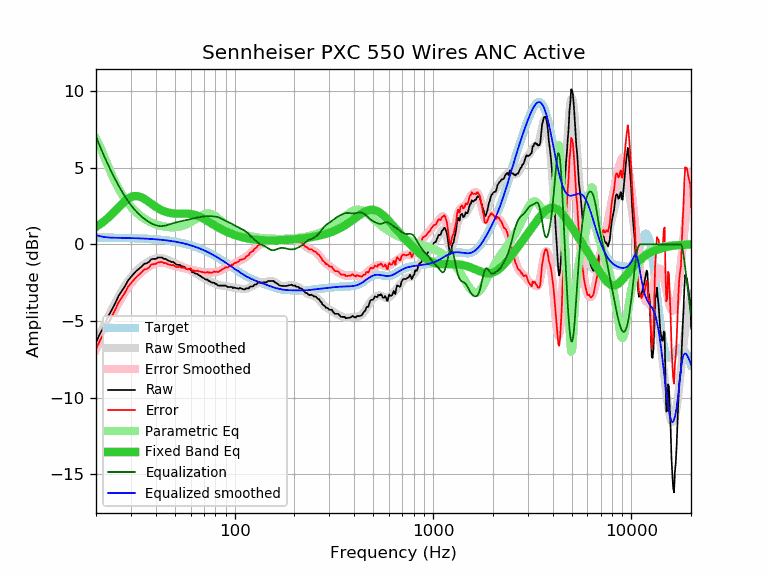

Values plotted in this chart, from the file beside it:
frequency, raw, error, smoothed, error_smoothed, equalization, parametric_eq, equalized_raw, equalized_smoothed, target
20, -6.40, -6.84, -6.42, -6.86, 7.02, 1.14, 0.62, 0.60, 0.44
21, -5.80, -6.24, -5.82, -6.26, 6.35, 1.32, 0.55, 0.53, 0.44
22, -5.34, -5.77, -5.26, -5.70, 5.74, 1.51, 0.40, 0.48, 0.43
23, -4.72, -5.15, -4.74, -5.18, 5.19, 1.73, 0.47, 0.45, 0.43
24, -4.28, -4.71, -4.26, -4.69, 4.69, 1.95, 0.41, 0.43, 0.43
25, -3.84, -4.27, -3.81, -4.24, 4.24, 2.19, 0.40, 0.43, 0.43
26, -3.36, -3.78, -3.41, -3.83, 3.83, 2.41, 0.47, 0.42, 0.42
27, -3.03, -3.45, -3.03, -3.45, 3.45, 2.63, 0.42, 0.42, 0.42
28, -2.73, -3.15, -2.70, -3.12, 3.12, 2.82, 0.39, 0.42, 0.42
29, -2.36, -2.77, -2.41, -2.82, 2.82, 2.97, 0.46, 0.41, 0.41
30, -2.13, -2.54, -2.15, -2.56, 2.56, 3.08, 0.43, 0.41, 0.41
31, -1.92, -2.32, -1.93, -2.33, 2.33, 3.14, 0.41, 0.40, 0.40
32, -1.73, -2.13, -1.73, -2.13, 2.13, 3.15, 0.40, 0.40, 0.40
33, -1.59, -1.98, -1.57, -1.95, 1.95, 3.12, 0.36, 0.39, 0.39
34, -1.44, -1.82, -1.42, -1.80, 1.80, 3.06, 0.36, 0.38, 0.38
35, -1.27, -1.64, -1.30, -1.67, 1.67, 2.97, 0.40, 0.37, 0.37
36, -1.24, -1.61, -1.19, -1.56, 1.56, 2.86, 0.32, 0.37, 0.37
37, -1.15, -1.51, -1.10, -1.45, 1.45, 2.76, 0.30, 0.36, 0.36
38, -0.97, -1.32, -1.02, -1.37, 1.37, 2.65, 0.40, 0.35, 0.35
39, -0.95, -1.29, -0.96, -1.30, 1.30, 2.54, 0.35, 0.34, 0.34
40, -0.95, -1.28, -0.92, -1.24, 1.24, 2.45, 0.29, 0.33, 0.33
41, -0.86, -1.18, -0.89, -1.21, 1.21, 2.36, 0.35, 0.32, 0.32
42, -0.86, -1.16, -0.89, -1.19, 1.19, 2.28, 0.33, 0.30, 0.30
43, -0.86, -1.15, -0.90, -1.19, 1.19, 2.22, 0.33, 0.29, 0.29
44, -0.95, -1.23, -0.93, -1.21, 1.21, 2.16, 0.26, 0.28, 0.28
45, -0.95, -1.21, -0.97, -1.23, 1.23, 2.11, 0.28, 0.26, 0.26
46, -1.05, -1.30, -1.02, -1.26, 1.26, 2.08, 0.21, 0.25, 0.25
47, -1.09, -1.32, -1.07, -1.30, 1.30, 2.05, 0.21, 0.23, 0.23
48, -1.15, -1.36, -1.13, -1.34, 1.34, 2.03, 0.19, 0.21, 0.21
49, -1.15, -1.35, -1.18, -1.38, 1.38, 2.01, 0.23, 0.20, 0.20
50, -1.24, -1.42, -1.23, -1.41, 1.41, 2.00, 0.17, 0.18, 0.18
51, -1.33, -1.49, -1.28, -1.44, 1.44, 2.00, 0.11, 0.16, 0.16
52, -1.34, -1.48, -1.33, -1.47, 1.47, 2.00, 0.13, 0.14, 0.14
53, -1.34, -1.46, -1.37, -1.49, 1.49, 2.00, 0.15, 0.11, 0.11
54, -1.44, -1.53, -1.42, -1.51, 1.51, 2.00, 0.07, 0.09, 0.09
55, -1.44, -1.51, -1.46, -1.53, 1.53, 2.00, 0.09, 0.07, 0.07
56, -1.48, -1.52, -1.51, -1.55, 1.55, 2.00, 0.07, 0.04, 0.04
57, -1.59, -1.61, -1.56, -1.57, 1.57, 2.00, -0.02, 0.02, 0.02
58, -1.63, -1.62, -1.60, -1.60, 1.60, 2.00, -0.03, -0.01, -0.01
59, -1.63, -1.60, -1.66, -1.62, 1.62, 1.99, -0.01, -0.03, -0.03
60, -1.63, -1.57, -1.71, -1.65, 1.65, 1.98, 0.02, -0.06, -0.06
61, -1.82, -1.73, -1.76, -1.67, 1.67, 1.96, -0.15, -0.09, -0.09
62, -1.82, -1.70, -1.81, -1.69, 1.69, 1.94, -0.13, -0.12, -0.12
63, -1.89, -1.74, -1.86, -1.71, 1.71, 1.92, -0.18, -0.15, -0.15
64, -1.92, -1.74, -1.91, -1.73, 1.73, 1.89, -0.19, -0.18, -0.18
65, -1.93, -1.71, -1.97, -1.75, 1.75, 1.86, -0.18, -0.22, -0.22
66, -2.02, -1.77, -2.01, -1.77, 1.77, 1.82, -0.25, -0.25, -0.25
67, -2.05, -1.77, -2.06, -1.78, 1.78, 1.79, -0.27, -0.28, -0.28
68, -2.11, -1.79, -2.11, -1.80, 1.80, 1.74, -0.31, -0.32, -0.32
69, -2.17, -1.82, -2.16, -1.81, 1.81, 1.70, -0.36, -0.35, -0.35
70, -2.21, -1.82, -2.21, -1.82, 1.82, 1.66, -0.39, -0.39, -0.39
71, -2.28, -1.86, -2.25, -1.83, 1.83, 1.61, -0.45, -0.42, -0.42
72, -2.30, -1.84, -2.30, -1.84, 1.84, 1.56, -0.46, -0.46, -0.46
73, -2.30, -1.80, -2.34, -1.84, 1.84, 1.52, -0.46, -0.50, -0.50
74, -2.40, -1.86, -2.38, -1.84, 1.84, 1.47, -0.56, -0.54, -0.54
75, -2.40, -1.82, -2.41, -1.84, 1.84, 1.42, -0.56, -0.58, -0.58
76, -2.48, -1.86, -2.45, -1.83, 1.83, 1.38, -0.65, -0.62, -0.62
77, -2.50, -1.84, -2.48, -1.83, 1.83, 1.33, -0.67, -0.66, -0.66
78, -2.50, -1.80, -2.52, -1.82, 1.82, 1.29, -0.68, -0.70, -0.70
79, -2.50, -1.76, -2.55, -1.82, 1.82, 1.24, -0.68, -0.74, -0.74
... 553 more rows
